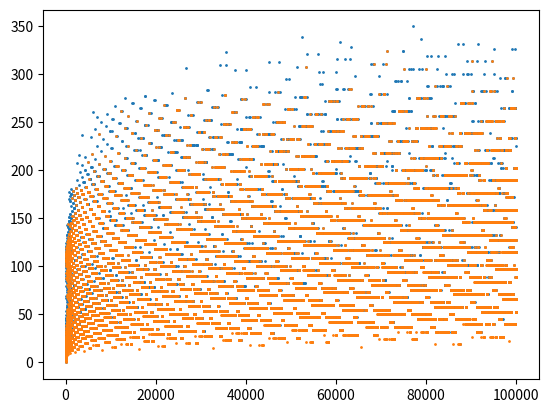

This chart was generated by the following Python code:
''' https://youtu.be/V3VAhulI8K8?t=89
    Temps de vol de la conjecture de Syracuse,
    tracés en semilogx, bleu pour les impairs et orange pour les pairs.
    Ça fait des bandes bien alignées hmmm bizarre
    '''

import matplotlib.pyplot as plt


def steps(n, t=0):
    if n<=0:
        return 0
    if n==1:
        return t
    elif n%2==0:
        return steps(n//2, t+1)
    else:
        return steps(3*n+1, t+1)

N = 10**5
X1 = [i for i in range(1, N, 2)]
X2 = [i for i in range(2, N, 2)]
Y1 = [steps(x) for x in X1]
Y2 = [steps(x) for x in X2]

plt.plot(X1, Y1, '.', markersize=2)
plt.plot(X2, Y2, '.', markersize=2)
plt.show()
